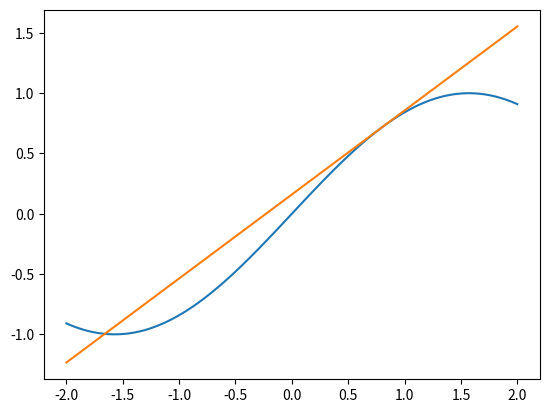

Source code (Python):
# -*- coding: utf-8 -*-
"""
Created on Thu Mar 19 08:26:08 2015

[redacted]
"""

import numpy as np
import matplotlib.pyplot as plt

from math import sin, cos, factorial
def df(x, p):
    if p == 0:
        return sin(x)

        return x
    if p % 4 == 1:
        return cos(x)

    if p % 4 == 2:
        return -sin(x)

    if p % 4 == 3:
        return -cos(x)

    return sin(x)




def taylor(df, x, a, n):

    f = 0.0

    for i in range(n+1):
        term = df(a, i) * (x - a)**i / factorial(i)
        f += term

    return f


x = 0.1
a = 0.8
n = 1



plt.cla()

xs = np.linspace(-2, 2, 100)
ts = [taylor(df, i, a, n) for i in xs]

plt.plot(xs, np.sin(xs))
plt.plot(xs, ts)


